Labelled photos from "splits_combined", an image-classification folder in GrantMihkael/GrantMihkael-NEU-Surface-Defect-Dataset. The possible labels are: injured by a collision, clean sample, convex powder, dirty spot, drain bottom, non conducting, orange peel, pitting, scuffing, transverse strip is dented.

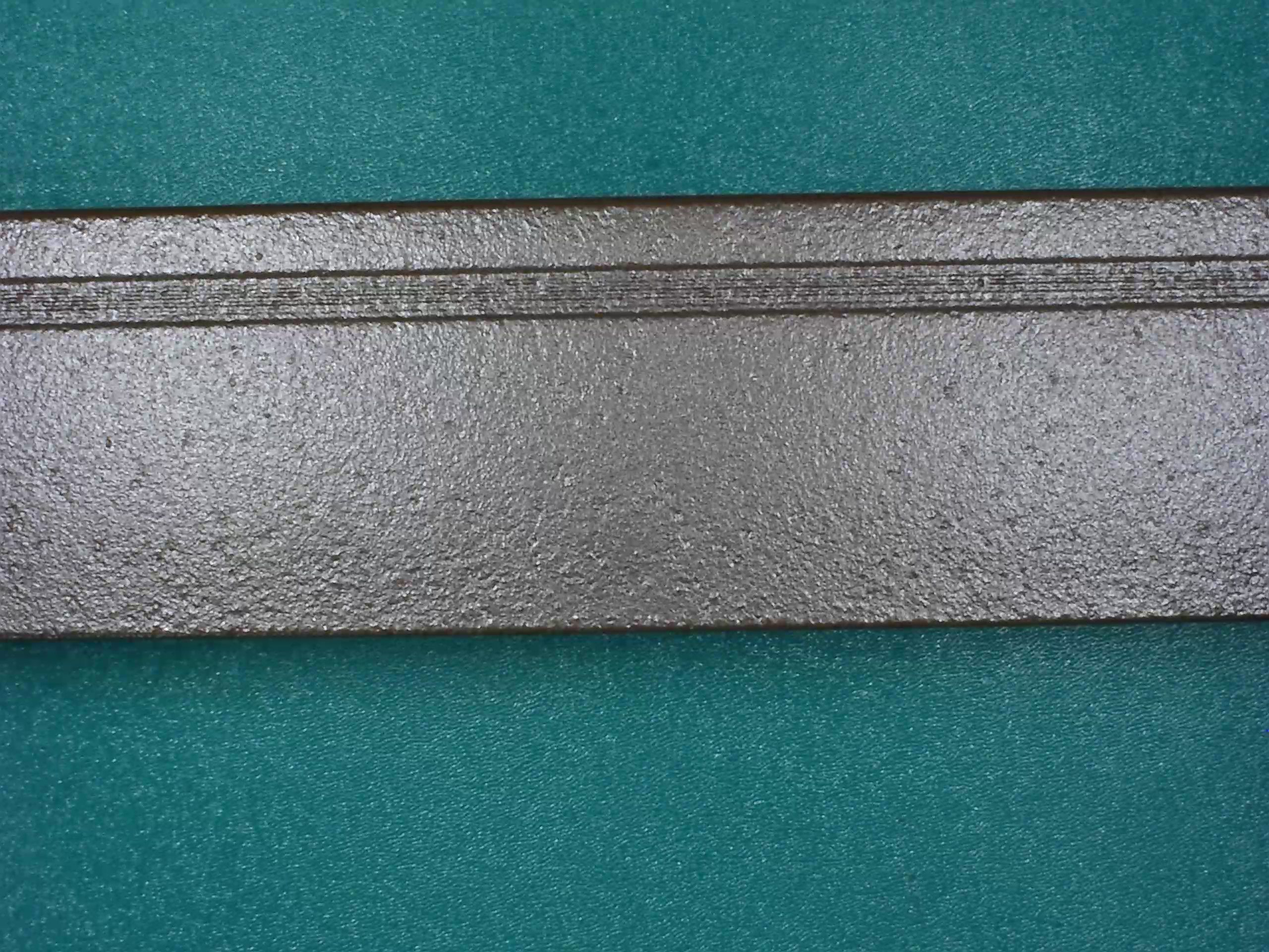
Label: orange peel

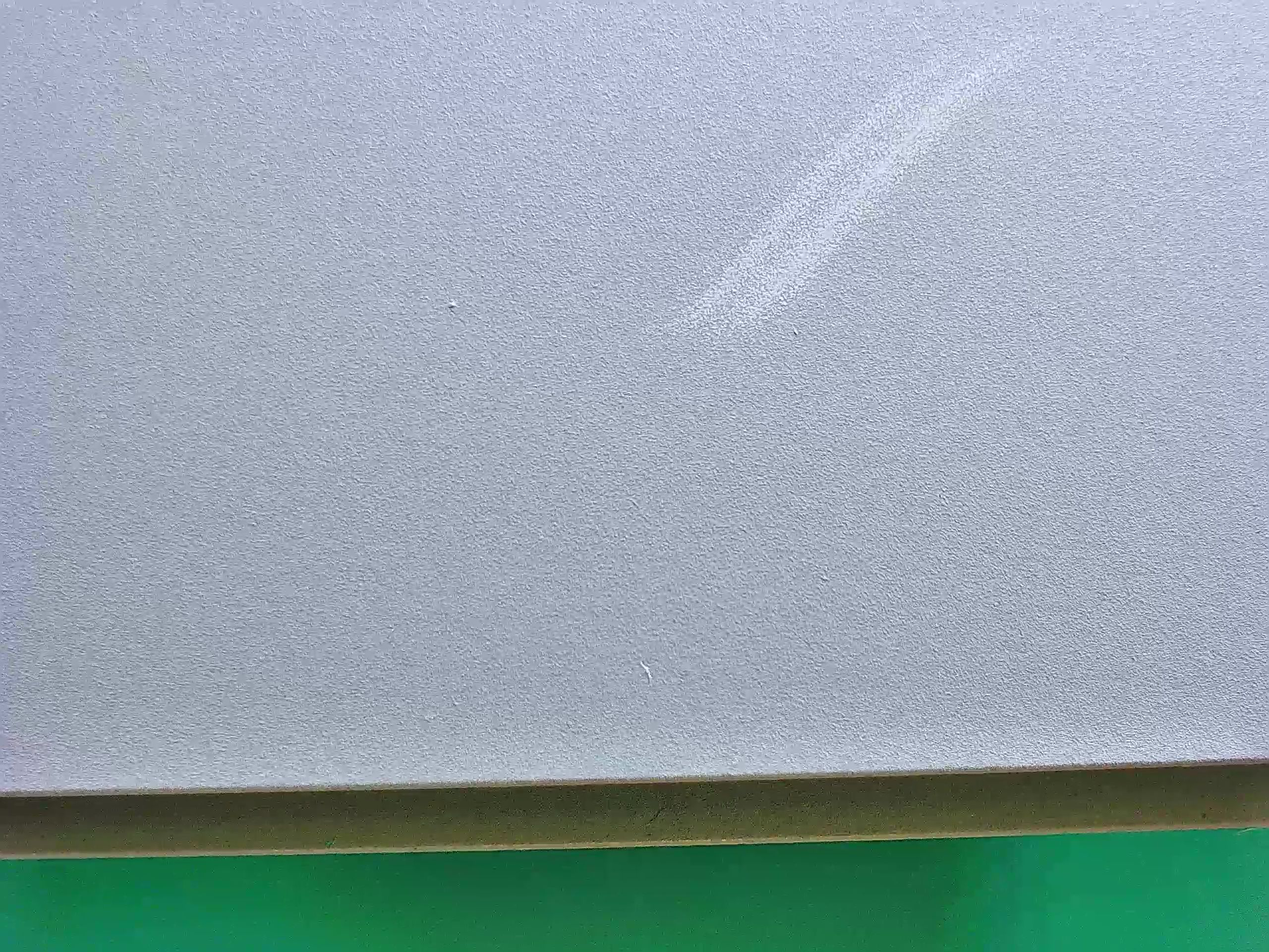
Label: scuffing

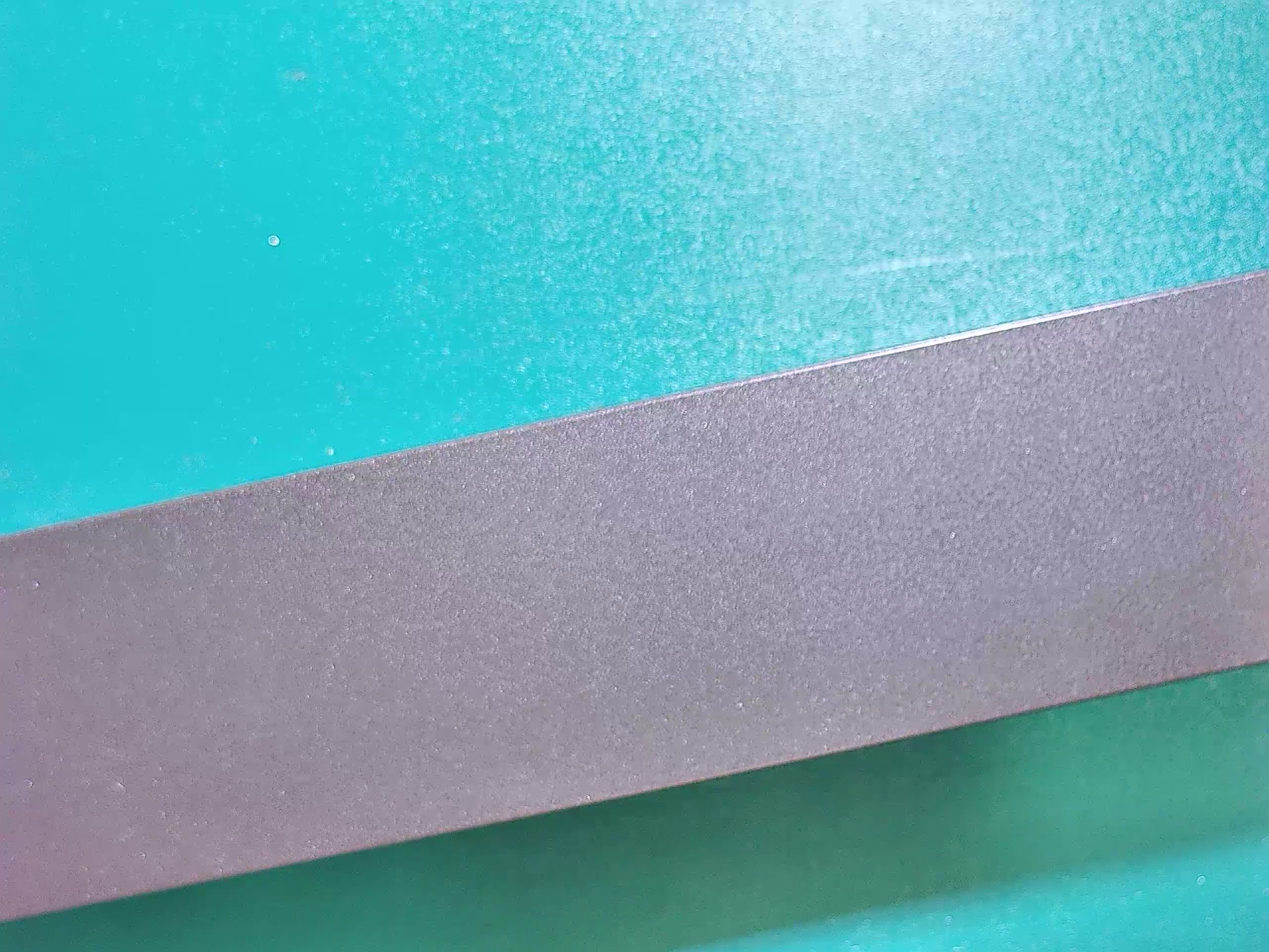
Label: dirty spot

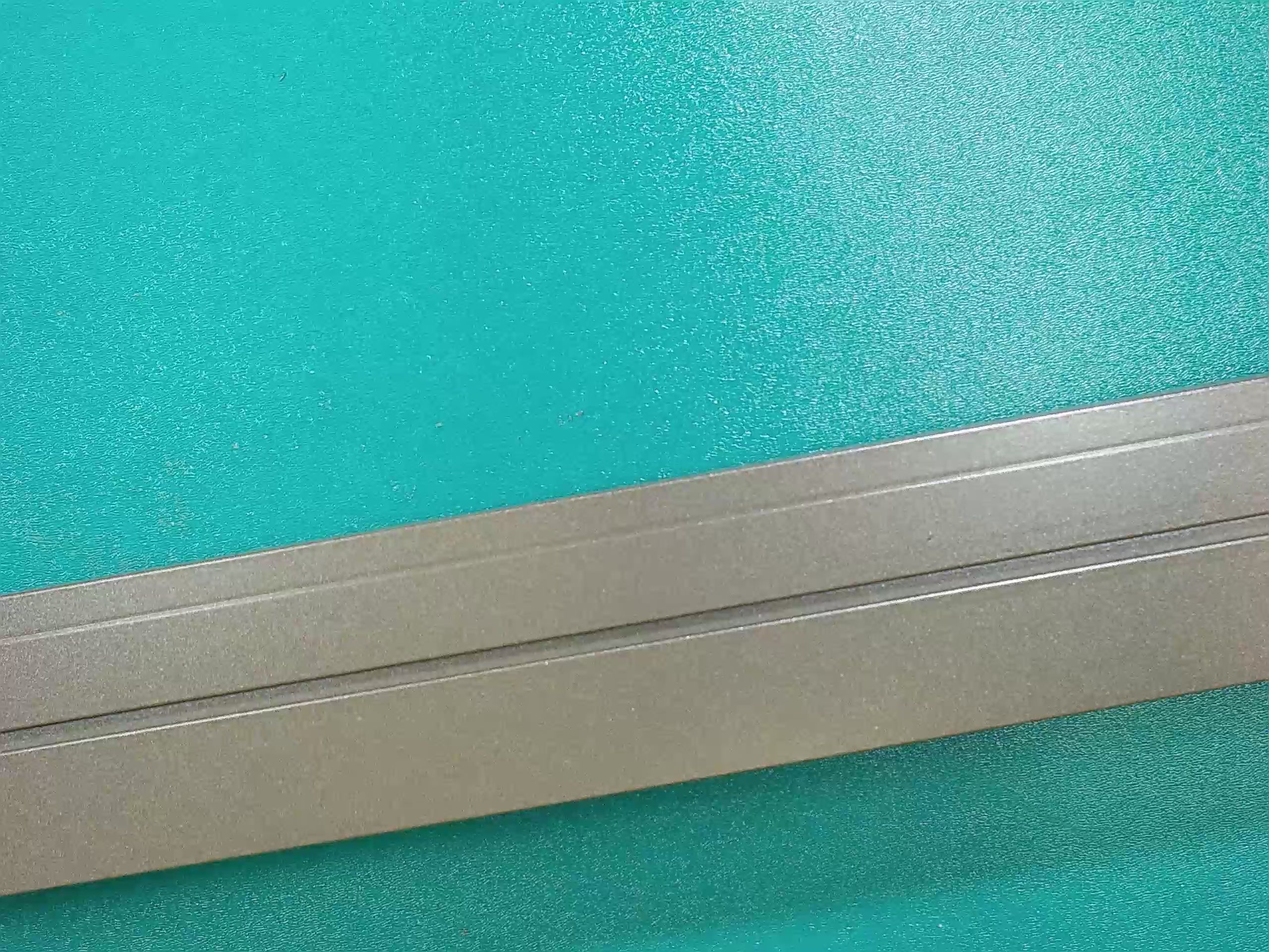
Label: pitting

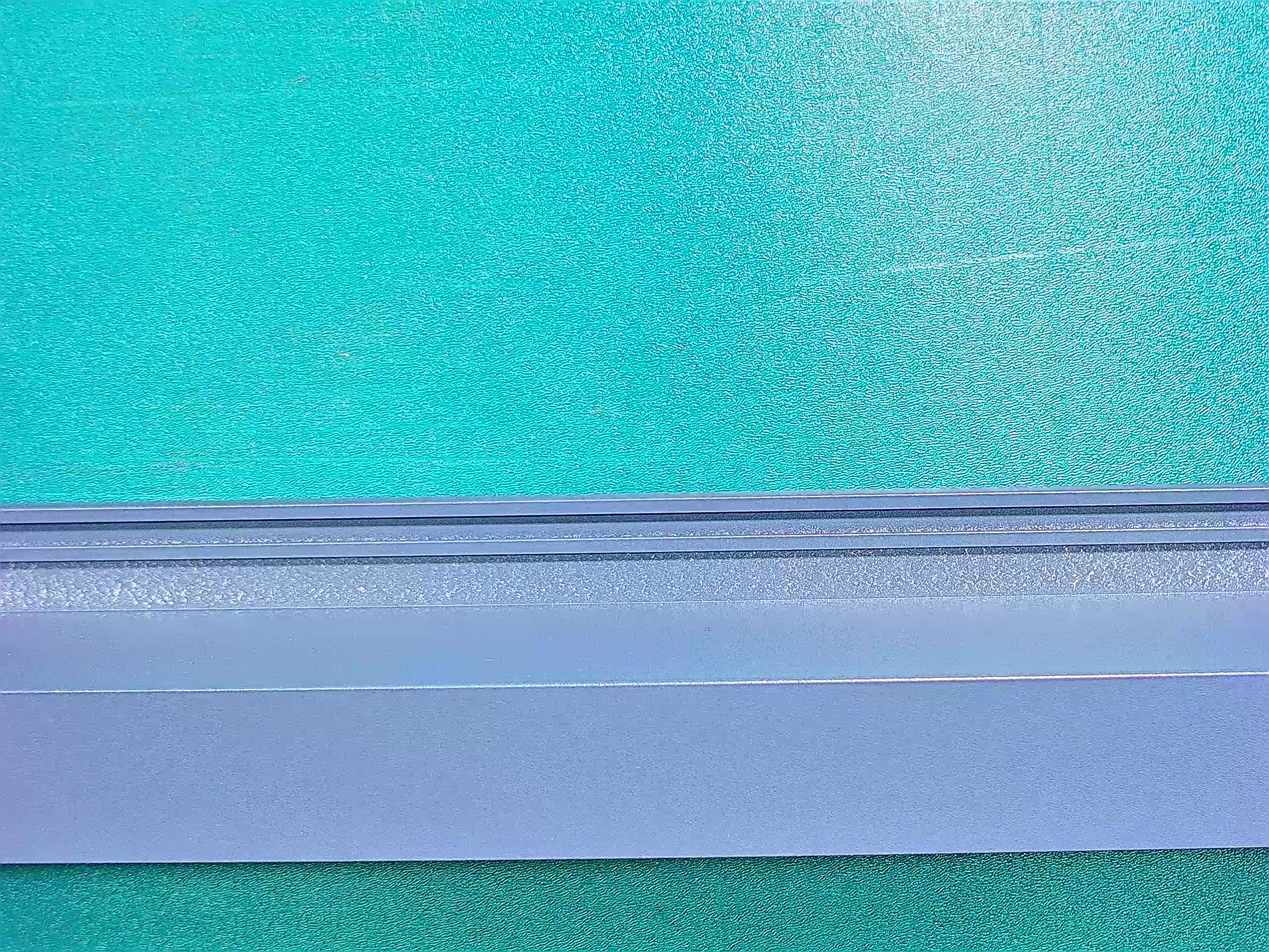
Label: drain bottom

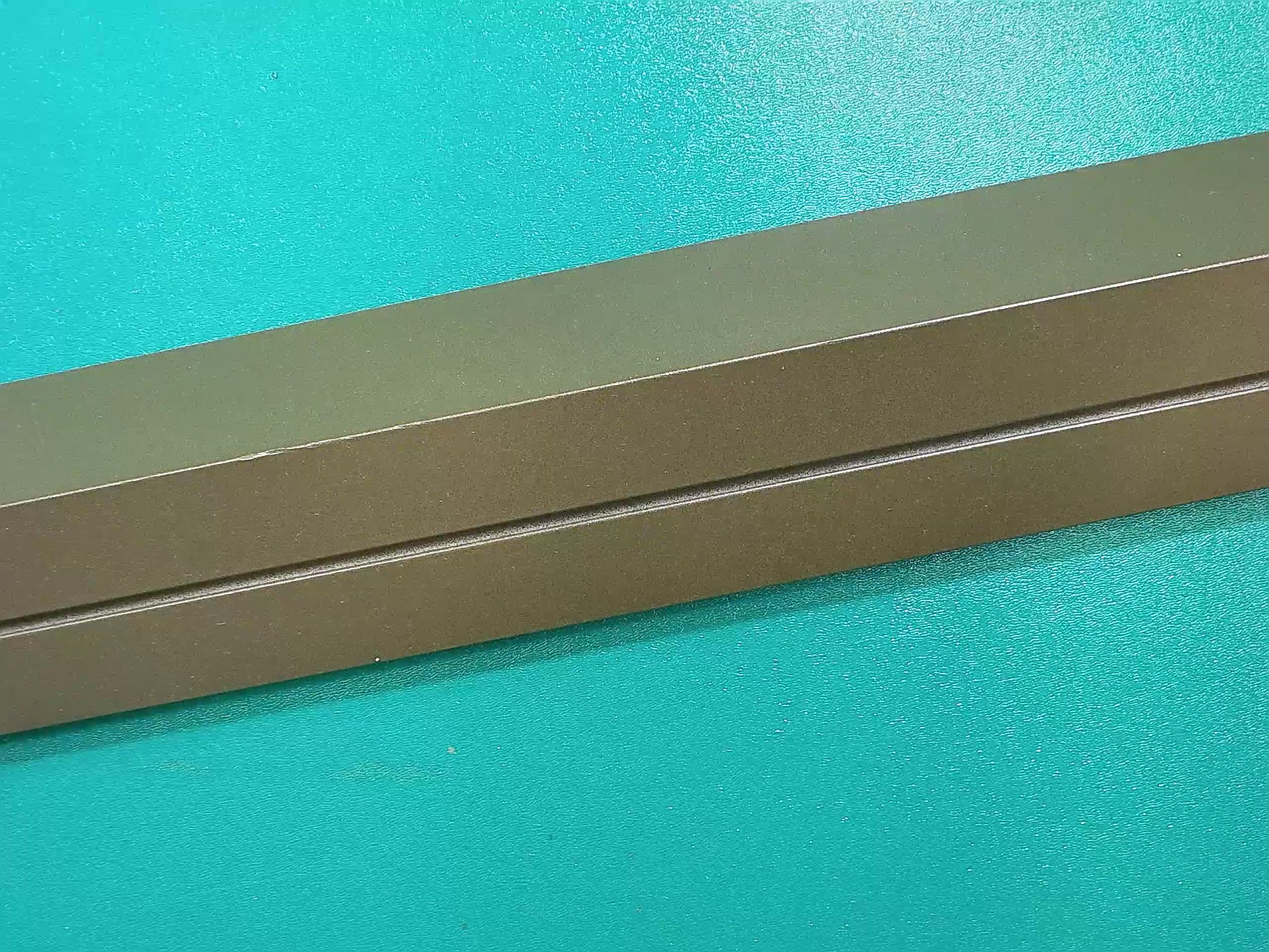
Label: injured by a collision
